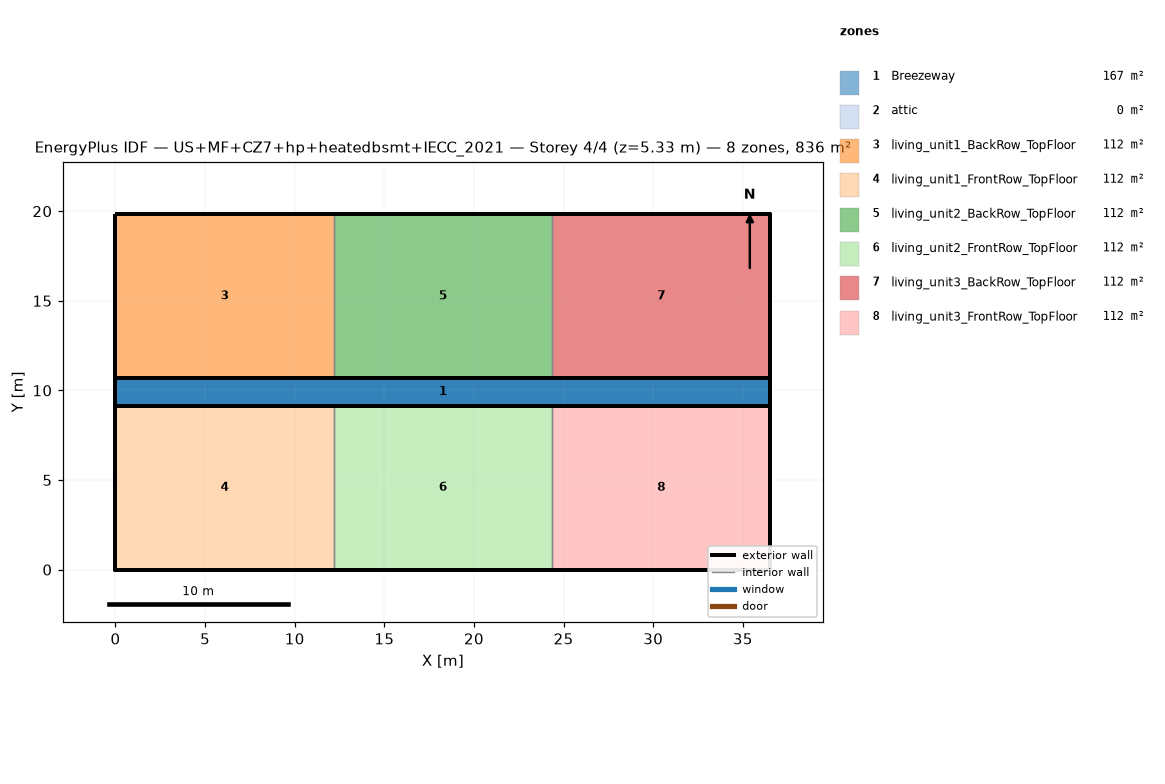
=== STOREY PLAN SPEC (per zone: floor XY polygon, exterior-wall plan segments, windows/doors) ===
zone 1: Breezeway  (167.0 m²)
  floor: (36.54, 9.16) (0.00, 9.16) (0.00, 10.68) (36.54, 10.68)
  floor: (36.54, 9.16) (0.00, 9.16) (0.00, 10.68) (36.54, 10.68)
  floor: (36.54, 9.16) (0.00, 9.16) (0.00, 10.68) (36.54, 10.68)
zone 2: attic  (0.0 m²)
  exterior wall: (36.54, 0.00) – (36.54, 19.84) – (36.54, 9.92)  [29.8 m]
  exterior wall: (0.00, 19.84) – (0.00, 0.00) – (0.00, 9.92)  [29.8 m]
zone 3: living_unit1_BackRow_TopFloor  (111.5 m²)
  floor: (12.18, 10.68) (0.00, 10.68) (0.00, 19.84) (12.18, 19.84)
  exterior wall: (12.18, 19.84) – (0.00, 19.84)  [12.2 m]
  exterior wall: (0.00, 19.84) – (0.00, 10.68)  [9.2 m]
  exterior wall: (0.00, 10.68) – (12.18, 10.68)  [12.2 m]
  interior walls: 1
zone 4: living_unit1_FrontRow_TopFloor  (111.5 m²)
  floor: (12.18, 0.00) (0.00, 0.00) (0.00, 9.16) (12.18, 9.16)
  exterior wall: (0.00, 0.00) – (12.18, 0.00)  [12.2 m]
  exterior wall: (0.00, 9.16) – (0.00, 0.00)  [9.2 m]
  exterior wall: (12.18, 9.16) – (0.00, 9.16)  [12.2 m]
  interior walls: 1
zone 5: living_unit2_BackRow_TopFloor  (111.5 m²)
  floor: (24.36, 10.68) (12.18, 10.68) (12.18, 19.84) (24.36, 19.84)
  exterior wall: (12.18, 10.68) – (24.36, 10.68)  [12.2 m]
  exterior wall: (24.36, 19.84) – (12.18, 19.84)  [12.2 m]
  interior walls: 2
zone 6: living_unit2_FrontRow_TopFloor  (111.5 m²)
  floor: (24.36, 0.00) (12.18, 0.00) (12.18, 9.16) (24.36, 9.16)
  exterior wall: (12.18, 0.00) – (24.36, 0.00)  [12.2 m]
  exterior wall: (24.36, 9.16) – (12.18, 9.16)  [12.2 m]
  interior walls: 2
zone 7: living_unit3_BackRow_TopFloor  (111.5 m²)
  floor: (36.54, 10.68) (24.36, 10.68) (24.36, 19.84) (36.54, 19.84)
  exterior wall: (36.54, 10.68) – (36.54, 19.84)  [9.2 m]
  exterior wall: (36.54, 19.84) – (24.36, 19.84)  [12.2 m]
  exterior wall: (24.36, 10.68) – (36.54, 10.68)  [12.2 m]
  interior walls: 1
zone 8: living_unit3_FrontRow_TopFloor  (111.5 m²)
  floor: (36.54, 0.00) (24.36, 0.00) (24.36, 9.16) (36.54, 9.16)
  exterior wall: (24.36, 0.00) – (36.54, 0.00)  [12.2 m]
  exterior wall: (36.54, 0.00) – (36.54, 9.16)  [9.2 m]
  exterior wall: (36.54, 9.16) – (24.36, 9.16)  [12.2 m]
  interior walls: 1

=== DERIVED (storey summary) ===
Building: US+MF+CZ7+hp+heatedbsmt+IECC_2021
Storey: 4 of 4  (floor level z = 5.33 m)
Storey gross floor area: 836.2 m²
Zones on this storey: 8
  - Breezeway: floor 167.0 m²
  - attic: floor 0.0 m²; exterior wall 59.5 m (81.9 m²); WWR 0.0%
  - living_unit1_BackRow_TopFloor: floor 111.5 m²; exterior wall 33.5 m (86.9 m²); WWR 0.0%
  - living_unit1_FrontRow_TopFloor: floor 111.5 m²; exterior wall 33.5 m (86.9 m²); WWR 0.0%
  - living_unit2_BackRow_TopFloor: floor 111.5 m²; exterior wall 24.4 m (63.1 m²); WWR 0.0%
  - living_unit2_FrontRow_TopFloor: floor 111.5 m²; exterior wall 24.4 m (63.1 m²); WWR 0.0%
  - living_unit3_BackRow_TopFloor: floor 111.5 m²; exterior wall 33.5 m (86.9 m²); WWR 0.0%
  - living_unit3_FrontRow_TopFloor: floor 111.5 m²; exterior wall 33.5 m (86.9 m²); WWR 0.0%
Zone adjacency (shared interzone walls):
  - living_unit1_BackRow_TopFloor ↔ living_unit2_BackRow_TopFloor
  - living_unit1_FrontRow_TopFloor ↔ living_unit2_FrontRow_TopFloor
  - living_unit2_BackRow_TopFloor ↔ living_unit3_BackRow_TopFloor
  - living_unit2_FrontRow_TopFloor ↔ living_unit3_FrontRow_TopFloor